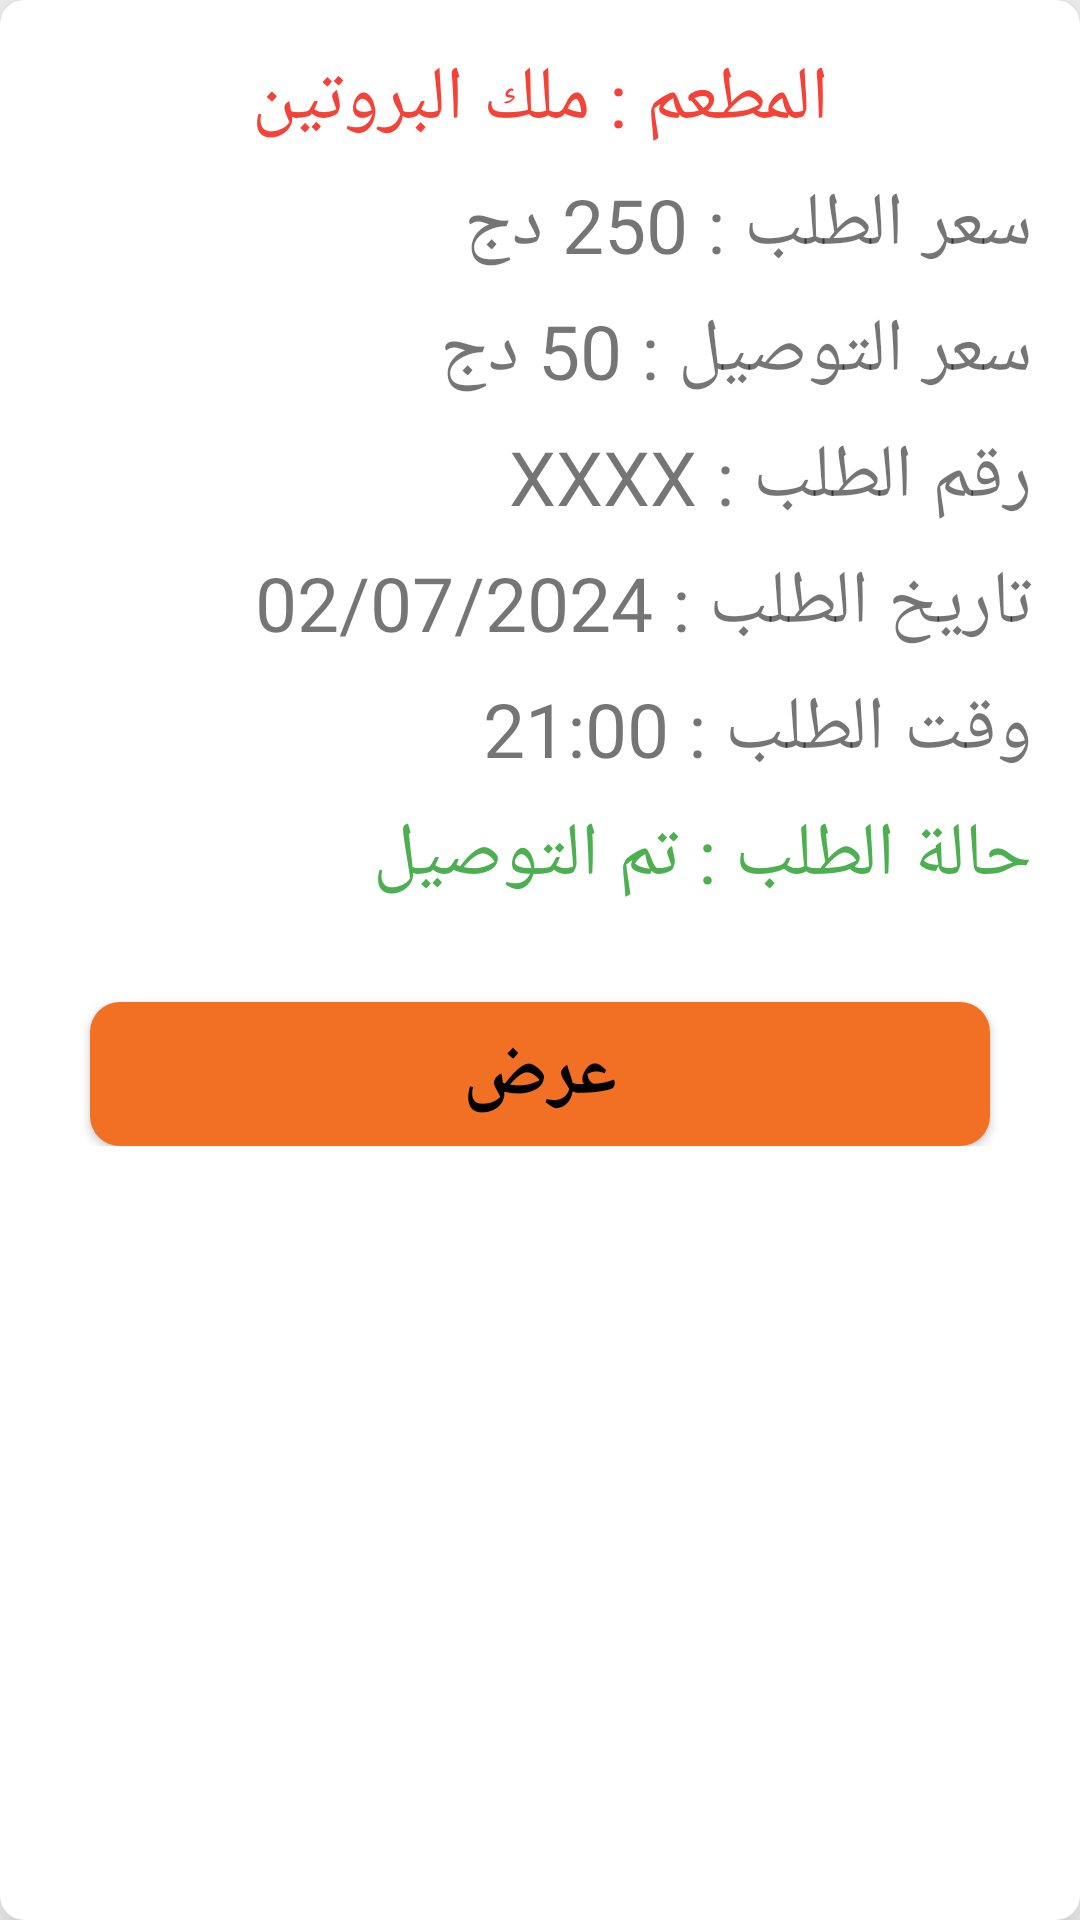

Here is an Android app screen rendered from its layout file. Give the layout XML and the strings, colors and styles it references.
<!-- AndroidManifest.xml: application theme AppTheme -->
<!-- res/layout/frag_order.xml -->
<?xml version="1.0" encoding="utf-8"?>
<androidx.cardview.widget.CardView xmlns:android="http://schemas.android.com/apk/res/android"
    xmlns:app="http://schemas.android.com/apk/res-auto"
    android:layout_width="match_parent"
    android:layout_height="wrap_content"
    app:cardCornerRadius="8dp"
    app:cardElevation="15dp"
android:layout_margin="10dp"    >

    <androidx.constraintlayout.widget.ConstraintLayout
        android:layout_width="match_parent"
        android:layout_height="wrap_content"
        android:padding="16dp">

        
        <TextView
            android:id="@+id/textViewRestaurantName"
            android:layout_width="0dp"
            android:layout_height="wrap_content"
            android:text="المطعم : ملك البروتين"
            android:textColor="@color/pink"
            android:fontFamily="@font/hacen_beirut_bight"
            android:textSize="25sp"
            android:gravity="center"
            app:layout_constraintStart_toStartOf="parent"
            app:layout_constraintEnd_toEndOf="parent"
            app:layout_constraintTop_toTopOf="parent"
            app:layout_constraintBottom_toTopOf="@+id/textViewOrderPrice"
            android:paddingBottom="8dp"/>

        
        <TextView
            android:id="@+id/textViewOrderPrice"
            android:layout_width="0dp"
            android:layout_height="wrap_content"
            android:text="سعر الطلب : 250 دج"
            android:fontFamily="@font/hacen_beirut_bight"
            android:textSize="25sp"
            app:layout_constraintStart_toStartOf="parent"
            app:layout_constraintEnd_toEndOf="parent"
            app:layout_constraintTop_toBottomOf="@+id/textViewRestaurantName"
            app:layout_constraintBottom_toTopOf="@+id/textViewDeliveryPrice"
            android:paddingBottom="8dp"/>

        
        <TextView
            android:id="@+id/textViewDeliveryPrice"
            android:layout_width="0dp"
            android:layout_height="wrap_content"
            android:text="سعر التوصيل : 50 دج"
            android:fontFamily="@font/hacen_beirut_bight"
            android:textSize="25sp"
            app:layout_constraintStart_toStartOf="parent"
            app:layout_constraintEnd_toEndOf="parent"
            app:layout_constraintTop_toBottomOf="@+id/textViewOrderPrice"
            app:layout_constraintBottom_toTopOf="@+id/textViewNumberOfDelivery"
            android:paddingBottom="8dp"/>

        
        <TextView
            android:id="@+id/textViewDeliveryStatus"
            android:layout_width="0dp"
            android:layout_height="wrap_content"
            android:text="حالة الطلب : تم التوصيل"
            app:layout_constraintStart_toStartOf="parent"
            app:layout_constraintEnd_toEndOf="parent"
            android:fontFamily="@font/hacen_beirut_bight"
            android:textSize="25sp"
            android:textColor="@color/green"
            app:layout_constraintTop_toBottomOf="@+id/textViewTimeOfDelivery"
            app:layout_constraintBottom_toTopOf="@+id/buttonMoreInfo"
            android:paddingBottom="8dp"/>

        
        <TextView
            android:id="@+id/textViewNumberOfDelivery"
            android:layout_width="0dp"
            android:layout_height="wrap_content"
            android:text="رقم الطلب : XXXX"
            app:layout_constraintStart_toStartOf="parent"
            app:layout_constraintEnd_toEndOf="parent"
            android:fontFamily="@font/hacen_beirut_bight"
            android:textSize="25sp"


            app:layout_constraintTop_toBottomOf="@+id/textViewDeliveryPrice"
            app:layout_constraintBottom_toTopOf="@+id/textViewDateOfDelivery"
            android:paddingBottom="8dp"/>

        
        <TextView
            android:id="@+id/textViewDateOfDelivery"
            android:layout_width="0dp"
            android:layout_height="wrap_content"
            android:text="تاريخ الطلب : 02/07/2024"
            app:layout_constraintStart_toStartOf="parent"
            app:layout_constraintEnd_toEndOf="parent"
            android:fontFamily="@font/hacen_beirut_bight"
            android:textSize="25sp"
            app:layout_constraintTop_toBottomOf="@+id/textViewNumberOfDelivery"
            app:layout_constraintBottom_toTopOf="@+id/textViewTimeOfDelivery"
            android:paddingBottom="8dp"/>

        <TextView
            android:id="@+id/textViewTimeOfDelivery"
            android:layout_width="0dp"
            android:layout_height="wrap_content"
            android:text="وقت الطلب : 21:00"
            app:layout_constraintStart_toStartOf="parent"
            app:layout_constraintEnd_toEndOf="parent"
            android:fontFamily="@font/hacen_beirut_bight"
            android:textSize="25sp"
            app:layout_constraintTop_toBottomOf="@+id/textViewNumberOfDelivery"
            app:layout_constraintBottom_toTopOf="@+id/textViewDeliveryStatus"
            android:paddingBottom="8dp"/>

        
        <Button
            android:id="@+id/buttonMoreInfo"
            android:layout_width="300dp"
            android:layout_height="wrap_content"
            android:layout_centerHorizontal="true"
            android:layout_gravity="center"
            android:layout_marginTop="24dp"
            android:background="@drawable/tomato_button"
            android:fontFamily="@font/hacen_beirut_bight"
            android:text="عرض"
            android:textColor="@color/black"
            android:textSize="25sp"
            android:textStyle="bold"
            app:layout_constraintEnd_toEndOf="parent"
            app:layout_constraintStart_toStartOf="parent"
            app:layout_constraintTop_toBottomOf="@+id/textViewDeliveryStatus" />

    </androidx.constraintlayout.widget.ConstraintLayout>

</androidx.cardview.widget.CardView>
<!-- resources referenced by this layout -->
<resources>
  <color name="black">#000000</color>
  <color name="green">#4CAF50</color>
  <color name="pink">#F44336</color>
  <!-- drawable tomato_button (drawable) -->
  <?xml version="1.0" encoding="utf-8"?>
  <selector xmlns:android="http://schemas.android.com/apk/res/android">
      <item>
          <shape android:shape="rectangle">
              <solid android:color="#f27023"/>
              <corners android:radius="10dp"/>
          </shape>
      </item>
  </selector>
  <style name="AppTheme" parent="Theme.AppCompat.Light.DarkActionBar">
          
          <item name="colorPrimary">@color/colorPrimary</item>
          <item name="colorPrimaryDark">@color/colorPrimaryDark</item>
          <item name="colorAccent">@color/colorAccent</item>
      </style>
  <color name="colorPrimary">#6200EE</color>
  <color name="colorPrimaryDark">#3700B3</color>
  <color name="colorAccent">#03DAC5</color>
</resources>
